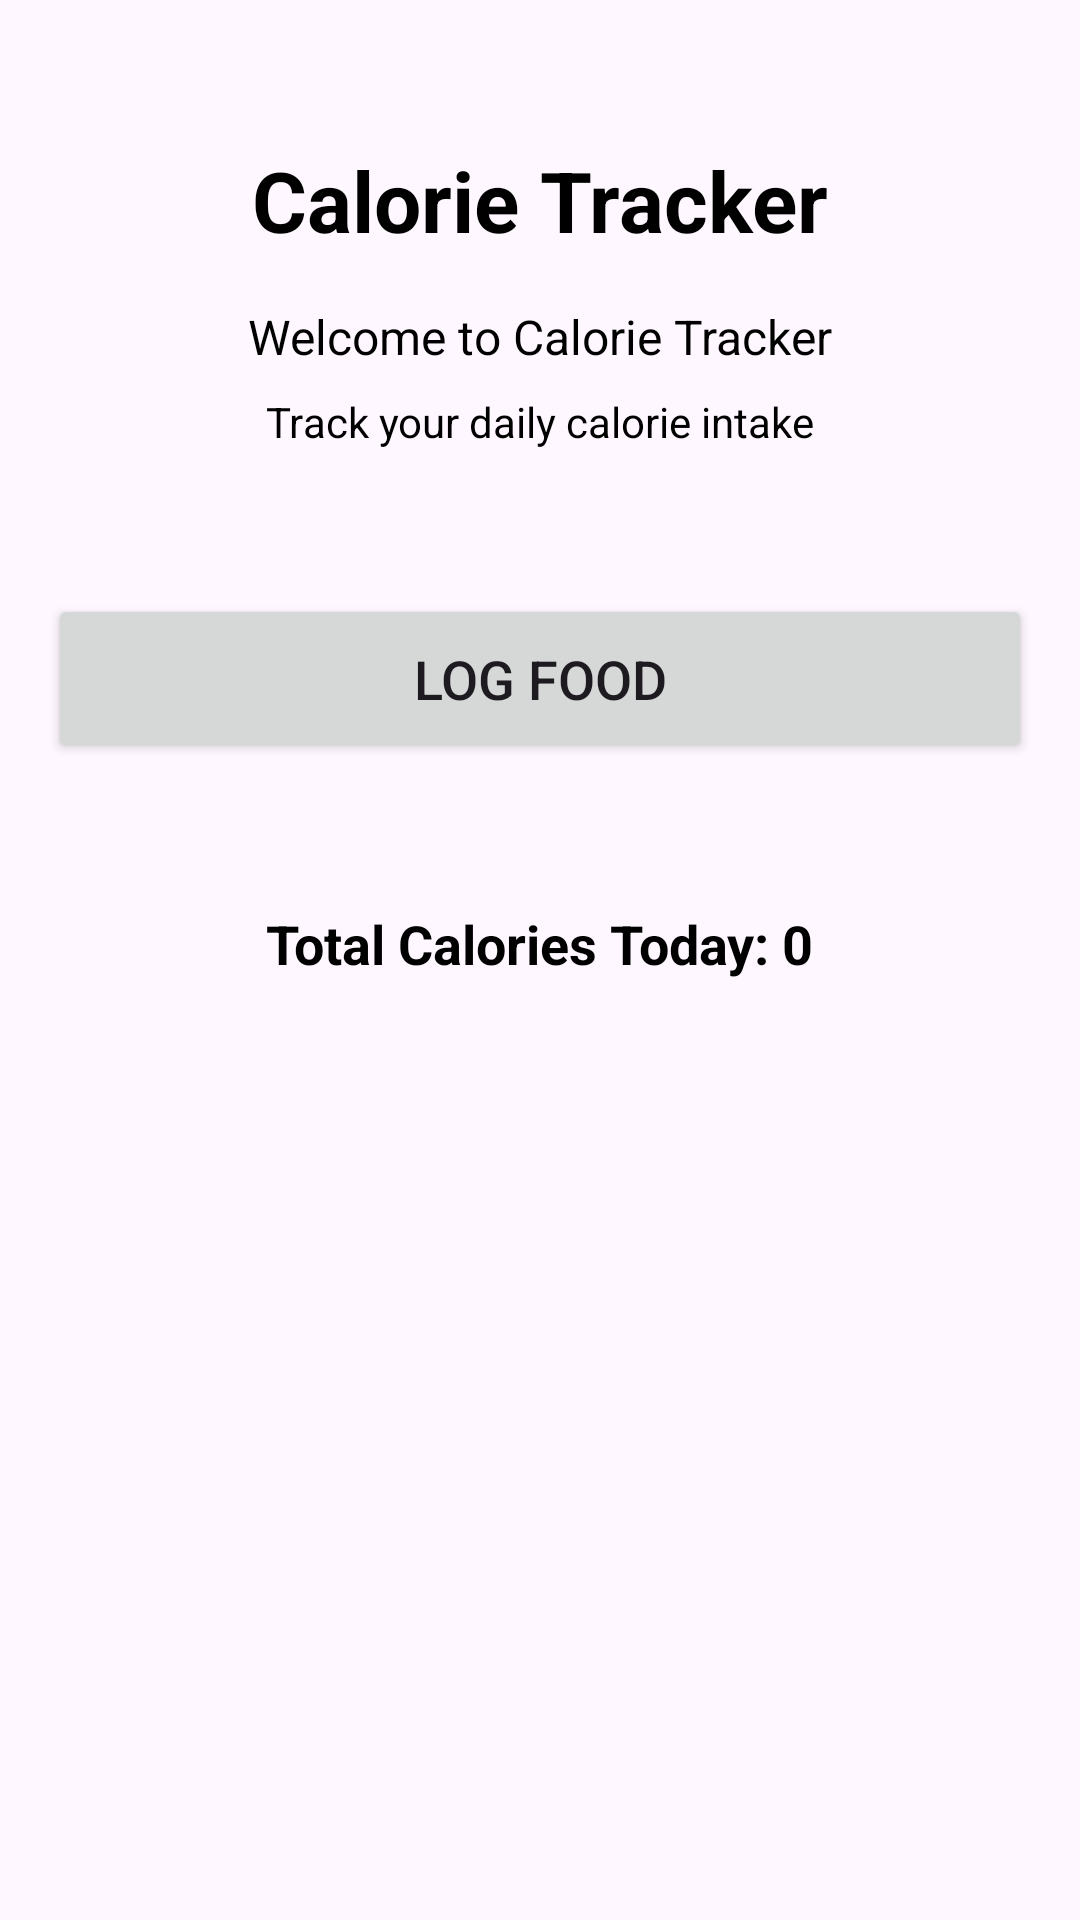

Write the Android layout XML for this screen, with the resource values it uses.
<!-- AndroidManifest.xml: activity theme Theme.CalorieTracker -->
<!-- res/layout/activity_main.xml -->
<?xml version="1.0" encoding="utf-8"?>

<androidx.constraintlayout.widget.ConstraintLayout xmlns:android="http://schemas.android.com/apk/res/android"
    xmlns:app="http://schemas.android.com/apk/res-auto"
    xmlns:tools="http://schemas.android.com/tools"
    android:layout_width="match_parent"
    android:layout_height="match_parent"
    android:padding="16dp"
    tools:context=".MainActivity">

    <TextView
        android:id="@+id/titleText"
        android:layout_width="wrap_content"
        android:layout_height="wrap_content"
        android:text="@string/app_title"
        android:textSize="28sp"
        android:textStyle="bold"
        android:textColor="@color/black"
        android:layout_marginTop="32dp"
        app:layout_constraintEnd_toEndOf="parent"
        app:layout_constraintStart_toStartOf="parent"
        app:layout_constraintTop_toTopOf="parent" />

    <TextView
        android:id="@+id/welcomeText"
        android:layout_width="wrap_content"
        android:layout_height="wrap_content"
        android:text="@string/welcome_message"
        android:textSize="16sp"
        android:textColor="@color/black"
        android:layout_marginTop="16dp"
        app:layout_constraintEnd_toEndOf="parent"
        app:layout_constraintStart_toStartOf="parent"
        app:layout_constraintTop_toBottomOf="@+id/titleText" />

    <TextView
        android:id="@+id/descriptionText"
        android:layout_width="wrap_content"
        android:layout_height="wrap_content"
        android:text="@string/log_food_description"
        android:textSize="14sp"
        android:textColor="@color/black"
        android:layout_marginTop="8dp"
        app:layout_constraintEnd_toEndOf="parent"
        app:layout_constraintStart_toStartOf="parent"
        app:layout_constraintTop_toBottomOf="@+id/welcomeText" />

    <Button
        android:id="@+id/logFoodButton"
        android:layout_width="0dp"
        android:layout_height="wrap_content"
        android:text="@string/log_food"
        android:textSize="18sp"
        android:layout_marginTop="48dp"
        android:padding="16dp"
        app:layout_constraintEnd_toEndOf="parent"
        app:layout_constraintStart_toStartOf="parent"
        app:layout_constraintTop_toBottomOf="@+id/descriptionText" />

    <TextView
        android:id="@+id/totalCaloriesText"
        android:layout_width="wrap_content"
        android:layout_height="wrap_content"
        android:text="Total Calories Today: 0"
        android:textSize="18sp"
        android:textStyle="bold"
        android:textColor="@color/black"
        android:layout_marginTop="32dp"
        android:padding="16dp"
        android:background="@android:color/transparent"
        app:layout_constraintEnd_toEndOf="parent"
        app:layout_constraintStart_toStartOf="parent"
        app:layout_constraintTop_toBottomOf="@+id/logFoodButton" />

</androidx.constraintlayout.widget.ConstraintLayout>
<!-- resources referenced by this layout -->
<resources>
  <string name="app_title">Calorie Tracker</string>
  <string name="log_food">Log Food</string>
  <string name="log_food_description">Track your daily calorie intake</string>
  <string name="welcome_message">Welcome to Calorie Tracker</string>
  <style name="Theme.CalorieTracker" parent="Base.Theme.CalorieTracker" />
  <style name="Base.Theme.CalorieTracker" parent="Theme.Material3.DayNight">
          
          
      </style>
  <!-- not gathered from this repository: default colours our renderer supplied (Android Studio template values) -->
  <color name="black">#FF000000</color>
</resources>
